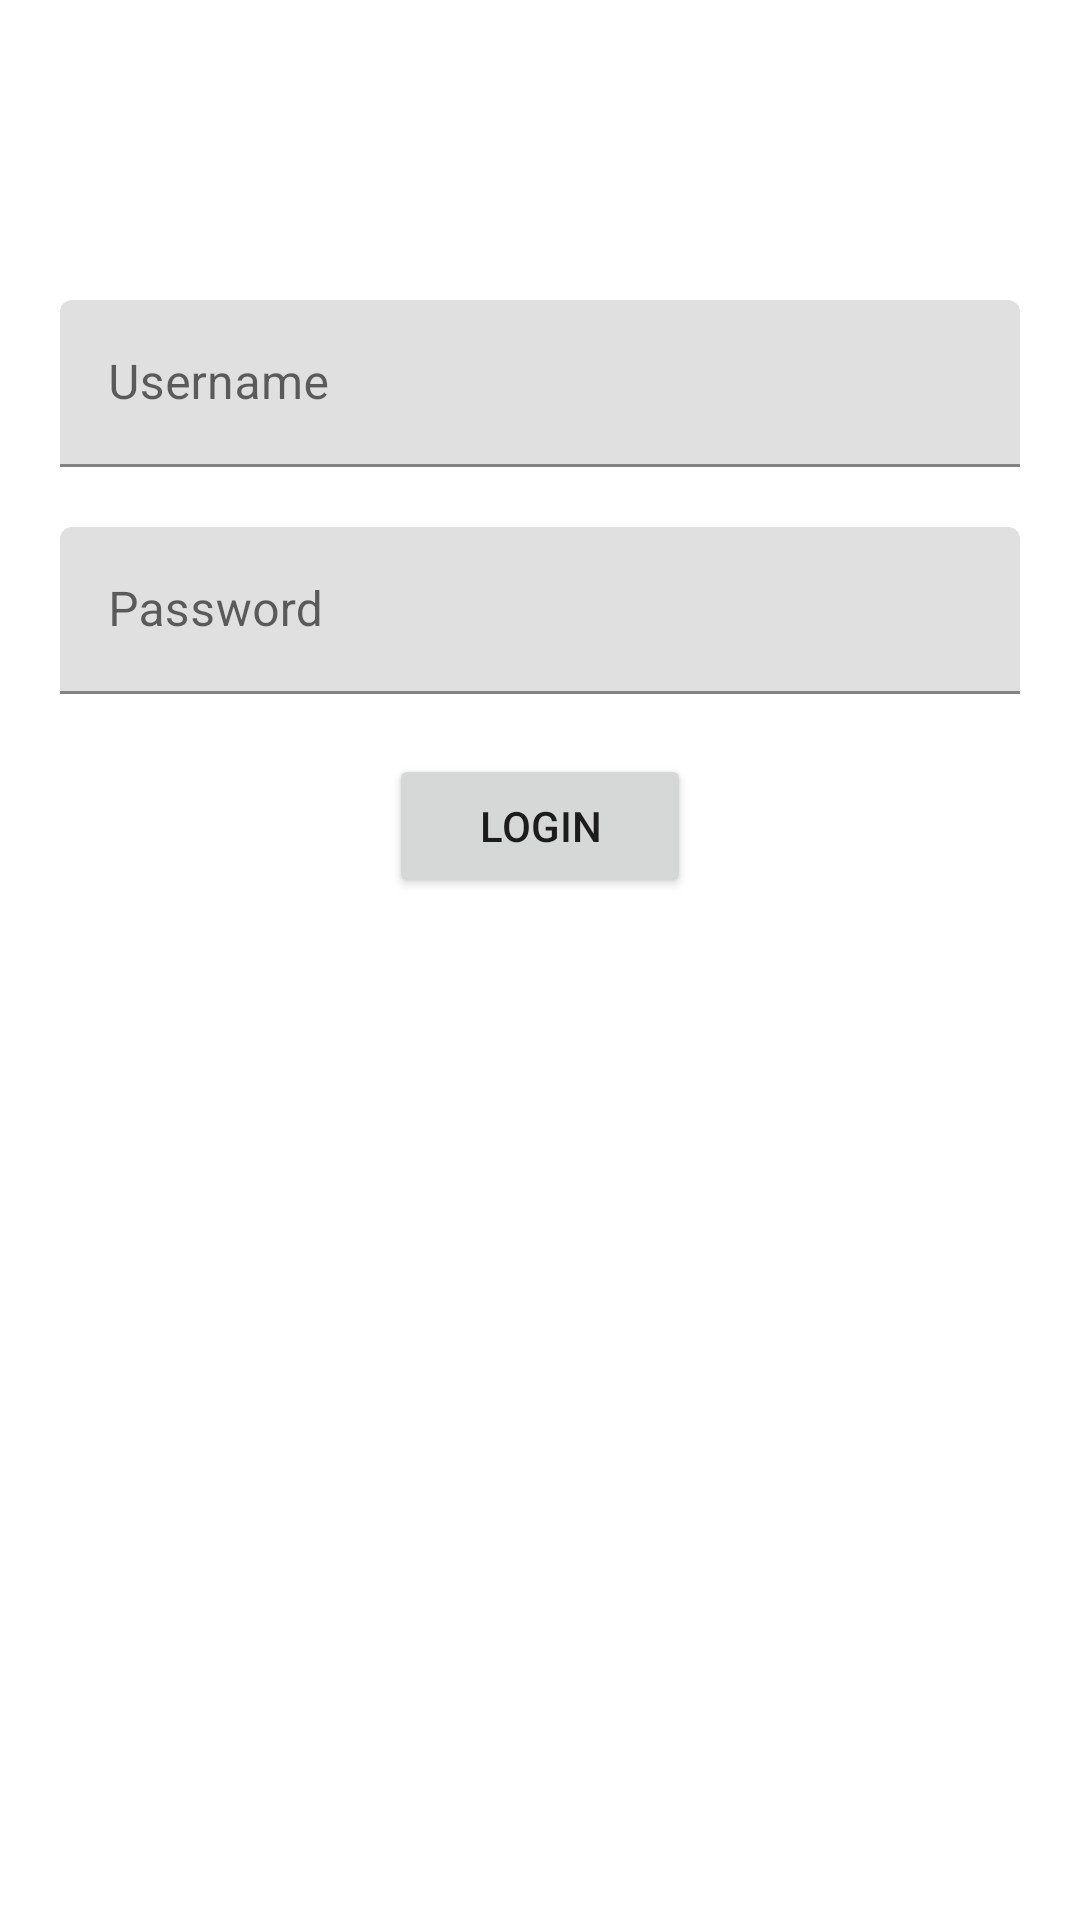

Layout XML and referenced resources for this Android screen:
<!-- AndroidManifest.xml: application theme Theme.GestionAcademicaApp -->
<!-- res/layout/activity_login.xml -->
<?xml version="1.0" encoding="utf-8"?>
<layout xmlns:tools="http://schemas.android.com/tools"
    xmlns:android="http://schemas.android.com/apk/res/android"
    xmlns:app="http://schemas.android.com/apk/res-auto">







    <androidx.constraintlayout.widget.ConstraintLayout
        android:layout_width="match_parent"
        android:layout_height="match_parent"
        tools:context=".ui.view.login.LoginActivity">

        <ScrollView
            android:layout_width="match_parent"
            android:layout_height="match_parent"
            android:fillViewport="true"

            app:layout_constraintBottom_toBottomOf="parent"
            app:layout_constraintEnd_toEndOf="parent"
            app:layout_constraintStart_toStartOf="parent"
            app:layout_constraintTop_toTopOf="parent"
            >
            <LinearLayout
                android:layout_width="match_parent"
                android:layout_height="match_parent"
                android:gravity="center_horizontal"
                android:orientation="vertical"
                android:padding="20dp"

                >

                <ImageView
                    android:id="@+id/imageView2"
                    android:layout_width="wrap_content"
                    android:layout_height="wrap_content"
                    android:layout_marginBottom="80dp"
                    android:src="@drawable/ic_login_avatar" />

                <com.google.android.material.textfield.TextInputLayout
                    android:id="@+id/usernameTI"
                    android:layout_width="match_parent"
                    android:layout_height="wrap_content"
                    android:layout_marginBottom="20dp"
                    android:hint="@string/username">

                    <com.google.android.material.textfield.TextInputEditText
                        android:layout_width="match_parent"
                        android:layout_height="wrap_content" />
                </com.google.android.material.textfield.TextInputLayout>

                <com.google.android.material.textfield.TextInputLayout
                    android:id="@+id/passwordTI"
                    android:layout_width="match_parent"
                    android:layout_height="wrap_content"
                    android:layout_marginBottom="20dp"
                    android:hint="@string/password">

                    <com.google.android.material.textfield.TextInputEditText
                        android:layout_width="match_parent"
                        android:layout_height="wrap_content"
                        android:inputType="textPassword"/>
                </com.google.android.material.textfield.TextInputLayout>

                <Button
                    android:id="@+id/button"
                    android:layout_width="wrap_content"
                    android:layout_height="wrap_content"
                    android:onClick="login"
                    android:paddingStart="30dp"
                    android:paddingEnd="30dp"
                    android:text="@string/login"
                    app:icon="@drawable/ic_login"


                    />
            </LinearLayout>
        </ScrollView>



    </androidx.constraintlayout.widget.ConstraintLayout>
</layout>
<!-- resources referenced by this layout -->
<resources>
  <string name="login">Login</string>
  <string name="password">Password</string>
  <string name="username">Username</string>
  <style name="Theme.GestionAcademicaApp" parent="Theme.MaterialComponents.DayNight.DarkActionBar">
          
          <item name="colorPrimary">@color/purple_500</item>
          <item name="colorPrimaryVariant">@color/purple_700</item>
          <item name="colorOnPrimary">@color/white</item>
          
          <item name="colorSecondary">@color/teal_200</item>
          <item name="colorSecondaryVariant">@color/teal_700</item>
          <item name="colorOnSecondary">@color/black</item>
          
          <item name="android:statusBarColor" tools:targetApi="l">?attr/colorPrimaryVariant</item>
          
      </style>
  <color name="purple_500">#FF6200EE</color>
  <color name="purple_700">#FF3700B3</color>
  <color name="white">#FFFFFFFF</color>
  <color name="teal_200">#FF03DAC5</color>
  <color name="teal_700">#FF018786</color>
  <color name="black">#FF000000</color>
</resources>
